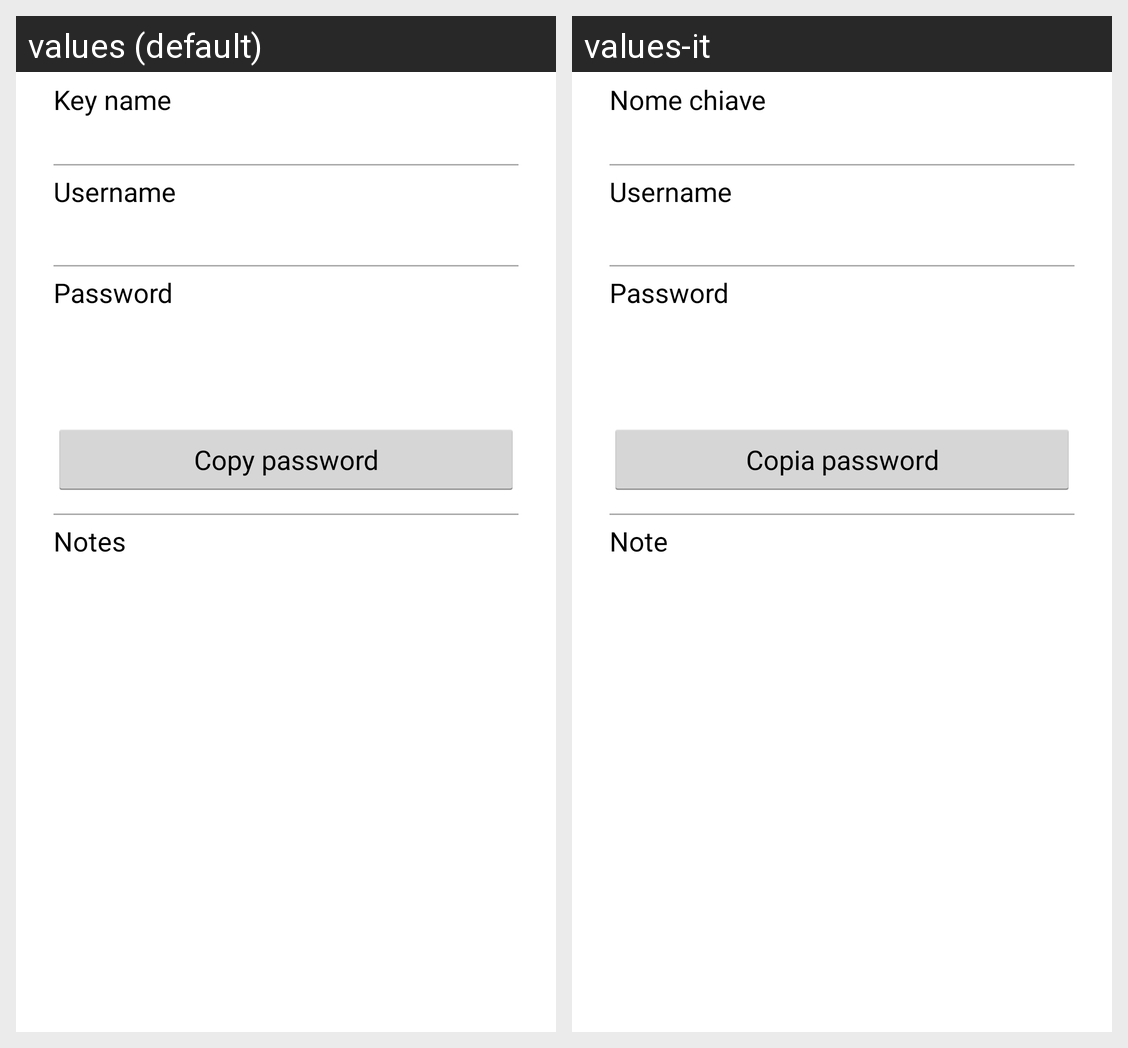

Here is an Android app screen in its default locale and in the app's own translations. Write out the translated-string differences for the strings that appear on this screen.
Android screen res/layout/display_key.xml rendered under 2 locales, left to right: values (default), values-it. Device: Nexus 5 (rendered at 1080×1920; each locale shown at half size, 540×960, under a caption strip naming it); theme android:Theme.Holo.Light.
Strings drawn on this screen, with the default value and each locale's value (text and hints the layout hard-codes, and strings that could not be matched under every locale, appear in the picture but are not listed):

edit_name_hint
  values: Key name
  values-it: Nome chiave

edit_username_hint
  values: Username
  values-it: Username

edit_password_hint
  values: Password
  values-it: Password

action_copy_password
  values: Copy password
  values-it: Copia password

edit_note_hint
  values: Notes
  values-it: Note
